3-way image classification set "Cropped_Tumors" from GitHub (victorsobottka/Deep_Learning_FinalProject); label vocabulary: benign, malignant, normal.

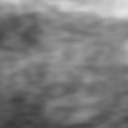
Label: normal

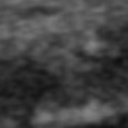
Label: normal

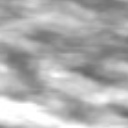
Label: normal

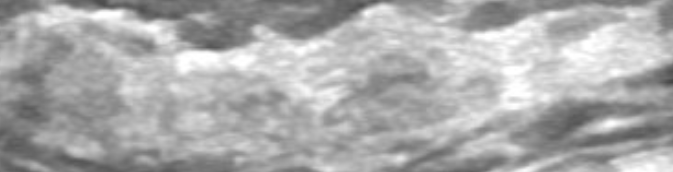
Label: benign

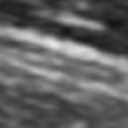
Label: normal

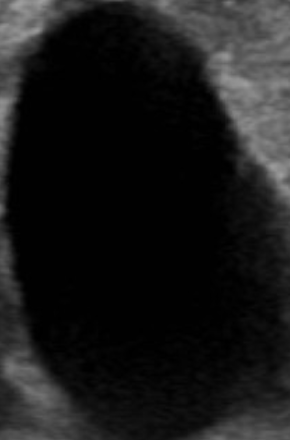
Label: benign
